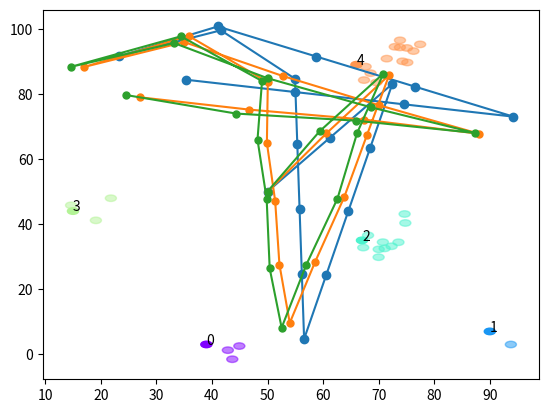

Write the Python code that produced this figure. (Note: this script raises an exception after producing the figure.)
# ------------
# User Instructions
# 
# In this problem you will implement SLAM in a 2 dimensional
# world. Please define a function, slam, which takes five
# parameters as input and returns the vector mu. This vector
# should have x, y coordinates interlaced, so for example, 
# if there were 2 poses and 2 landmarks, mu would look like:
#
#  mu =  matrix([[Px0],
#                [Py0],
#                [Px1],
#                [Py1],
#                [Lx0],
#                [Ly0],
#                [Lx1],
#                [Ly1]])
#
# data - This is the data that is generated with the included
#        make_data function. You can also use test_data to
#        make sure your function gives the correct result.
#
# N -    The number of time steps.
#
# num_landmarks - The number of landmarks.
#
# motion_noise - The noise associated with motion. The update
#                strength for motion should be 1.0 / motion_noise.
#
# measurement_noise - The noise associated with measurement.
#                     The update strength for measurement should be
#                     1.0 / measurement_noise.
#
#
# Enter your code at line 509

# --------------
# Testing
#
# Uncomment the test cases at the bottom of this document.
# Your output should be identical to the given results.

 
from math import *
import random


#===============================================================
#
# SLAM in a rectolinear world (we avoid non-linearities)
#      
# 
#===============================================================


# ------------------------------------------------
# 
# this is the matrix class
# we use it because it makes it easier to collect constraints in GraphSLAM
# and to calculate solutions (albeit inefficiently)
# 

class matrix:
    
    # implements basic operations of a matrix class

    # ------------
    #
    # initialization - can be called with an initial matrix
    #

    def __init__(self, value = [[]]):
        self.value = value
        self.dimx  = len(value)
        self.dimy  = len(value[0])
        if value == [[]]:
            self.dimx = 0

    # ------------
    #
    # makes matrix of a certain size and sets each element to zero
    #

    def zero(self, dimx, dimy):
        if dimy == 0:
            dimy = dimx
        # check if valid dimensions
        if dimx < 1 or dimy < 1:
            print(ValueError, "Invalid size of matrix")
        else:
            self.dimx  = dimx
            self.dimy  = dimy
            self.value = [[0.0 for row in range(dimy)] for col in range(dimx)]

    # ------------
    #
    # makes matrix of a certain (square) size and turns matrix into identity matrix
    #

    def identity(self, dim):
        # check if valid dimension
        if dim < 1:
            print(ValueError, "Invalid size of matrix")
        else:
            self.dimx  = dim
            self.dimy  = dim
            self.value = [[0.0 for row in range(dim)] for col in range(dim)]
            for i in range(dim):
                self.value[i][i] = 1.0
    # ------------
    #
    # prints out values of matrix
    #

    def show(self, txt = ''):
        for i in range(len(self.value)):
            print(txt + '['+ ', '.join('%.3f'%x for x in self.value[i]) + ']' )
        print(' ')

    # ------------
    #
    # defines elmement-wise matrix addition. Both matrices must be of equal dimensions
    #

    def __add__(self, other):
        # check if correct dimensions
        if self.dimx != other.dimx or self.dimy != other.dimy:
            print(ValueError, "Matrices must be of equal dimension to add")
        else:
            # add if correct dimensions
            res = matrix()
            res.zero(self.dimx, self.dimy)
            for i in range(self.dimx):
                for j in range(self.dimy):
                    res.value[i][j] = self.value[i][j] + other.value[i][j]
            return res

    # ------------
    #
    # defines elmement-wise matrix subtraction. Both matrices must be of equal dimensions
    #

    def __sub__(self, other):
        # check if correct dimensions
        if self.dimx != other.dimx or self.dimy != other.dimy:
            print(ValueError, "Matrices must be of equal dimension to subtract")
        else:
            # subtract if correct dimensions
            res = matrix()
            res.zero(self.dimx, self.dimy)
            for i in range(self.dimx):
                for j in range(self.dimy):
                    res.value[i][j] = self.value[i][j] - other.value[i][j]
            return res

    # ------------
    #
    # defines multiplication. Both matrices must be of fitting dimensions
    #

    def __mul__(self, other):
        # check if correct dimensions
        if self.dimy != other.dimx:
            print(ValueError, "Matrices must be m*n and n*p to multiply")
        else:
            # multiply if correct dimensions
            res = matrix()
            res.zero(self.dimx, other.dimy)
            for i in range(self.dimx):
                for j in range(other.dimy):
                    for k in range(self.dimy):
                        res.value[i][j] += self.value[i][k] * other.value[k][j]
        return res


    # ------------
    #
    # returns a matrix transpose
    #

    def transpose(self):
        # compute transpose
        res = matrix()
        res.zero(self.dimy, self.dimx)
        for i in range(self.dimx):
            for j in range(self.dimy):
                res.value[j][i] = self.value[i][j]
        return res

    # ------------
    #
    # creates a new matrix from the existing matrix elements.
    #
    # Example:
    #       l = matrix([[ 1,  2,  3,  4,  5], 
    #                   [ 6,  7,  8,  9, 10], 
    #                   [11, 12, 13, 14, 15]])
    #
    #       l.take([0, 2], [0, 2, 3])
    #
    # results in:
    #       
    #       [[1, 3, 4], 
    #        [11, 13, 14]]
    #       
    # 
    # take is used to remove rows and columns from existing matrices
    # list1/list2 define a sequence of rows/columns that shall be taken
    # if no list2 is provided, then list2 is set to list1 (good for 
    # symmetric matrices)
    #

    def take(self, list1, list2 = []):
        if list2 == []:
            list2 = list1
        if len(list1) > self.dimx or len(list2) > self.dimy:
            print(ValueError, "list invalid in take()")

        res = matrix()
        res.zero(len(list1), len(list2))
        for i in range(len(list1)):
            for j in range(len(list2)):
                res.value[i][j] = self.value[list1[i]][list2[j]]
        return res

    # ------------
    #
    # creates a new matrix from the existing matrix elements.
    #
    # Example:
    #       l = matrix([[1, 2, 3],
    #                  [4, 5, 6]])
    #
    #       l.expand(3, 5, [0, 2], [0, 2, 3])
    #
    # results in:
    #
    #       [[1, 0, 2, 3, 0], 
    #        [0, 0, 0, 0, 0], 
    #        [4, 0, 5, 6, 0]]
    # 
    # expand is used to introduce new rows and columns into an existing matrix
    # list1/list2 are the new indexes of row/columns in which the matrix
    # elements are being mapped. Elements for rows and columns 
    # that are not listed in list1/list2 
    # will be initialized by 0.0.
    #
    
    def expand(self, dimx, dimy, list1, list2 = []):
        if list2 == []:
            list2 = list1
        if len(list1) > self.dimx or len(list2) > self.dimy:
            print(ValueError, "list invalid in expand()")

        res = matrix()
        res.zero(dimx, dimy)
        for i in range(len(list1)):
            for j in range(len(list2)):
                res.value[list1[i]][list2[j]] = self.value[i][j]
        return res

    # ------------
    #
    # Computes the upper triangular Cholesky factorization of  
    # a positive definite matrix.
    # This code is based on http://adorio-research.org/wordpress/?p=4560
    #
    
    def Cholesky(self, ztol= 1.0e-5):

        res = matrix()
        res.zero(self.dimx, self.dimx)

        for i in range(self.dimx):
            S = sum([(res.value[k][i])**2 for k in range(i)])
            d = self.value[i][i] - S
            if abs(d) < ztol:
                res.value[i][i] = 0.0
            else: 
                if d < 0.0:
                    print(ValueError, "Matrix not positive-definite")
                res.value[i][i] = sqrt(d)
            for j in range(i+1, self.dimx):
                S = sum([res.value[k][i] * res.value[k][j] for k in range(i)])
                if abs(S) < ztol:
                    S = 0.0
                try:
                   res.value[i][j] = (self.value[i][j] - S)/res.value[i][i]
                except:
                   print(ValueError, "Zero diagonal")
        return res 
 
    # ------------
    #
    # Computes inverse of matrix given its Cholesky upper Triangular
    # decomposition of matrix.
    # This code is based on http://adorio-research.org/wordpress/?p=4560
    #
    
    def CholeskyInverse(self):

        res = matrix()
        res.zero(self.dimx, self.dimx)

        # Backward step for inverse.
        for j in reversed(range(self.dimx)):
            tjj = self.value[j][j]
            S = sum([self.value[j][k]*res.value[j][k] for k in range(j+1, self.dimx)])
            res.value[j][j] = 1.0/ tjj**2 - S/ tjj
            for i in reversed(range(j)):
                res.value[j][i] = res.value[i][j] = \
                    -sum([self.value[i][k]*res.value[k][j] for k in \
                              range(i+1,self.dimx)])/self.value[i][i]
        return res
    
    # ------------
    #
    # computes and returns the inverse of a square matrix
    #
    def inverse(self):
        aux = self.Cholesky()
        res = aux.CholeskyInverse()
        return res

    # ------------
    #
    # prints matrix (needs work!)
    #
    def __repr__(self):
        return repr(self.value)

# ------------------------------------------------
# 
# this is the robot class
# 
# our robot lives in x-y space, and its motion is
# pointed in a random direction. It moves on a straight line
# until is comes close to a wall at which point it turns
# away from the wall and continues to move.
#
# For measurements, it simply senses the x- and y-distance
# to landmarks. This is different from range and bearing as 
# commonly studied in the literature, but this makes it much
# easier to implement the essentials of SLAM without
# cluttered math
#

class robot:

    # --------
    # init: 
    #   creates robot and initializes location to 0, 0
    #

    def __init__(self, world_size = 100.0, measurement_range = 30.0,
                 motion_noise = 1.0, measurement_noise = 1.0):
        self.measurement_noise = 0.0
        self.world_size = world_size
        self.measurement_range = measurement_range
        self.x = world_size / 2.0
        self.y = world_size / 2.0
        self.motion_noise = motion_noise
        self.measurement_noise = measurement_noise
        self.landmarks = []
        self.num_landmarks = 0


    def rand(self):
        return random.random() * 2.0 - 1.0

    # --------
    #
    # make random landmarks located in the world
    #

    def make_landmarks(self, num_landmarks):
        self.landmarks = []
        for i in range(num_landmarks):
            self.landmarks.append([round(random.random() * self.world_size),
                                   round(random.random() * self.world_size)])
        self.num_landmarks = num_landmarks
        global landmarks
        landmarks = self.landmarks.copy()


    # --------
    #
    # move: attempts to move robot by dx, dy. If outside world
    #       boundary, then the move does nothing and instead returns failure
    #

    def move(self, dx, dy):

        x = self.x + dx + self.rand() * self.motion_noise
        y = self.y + dy + self.rand() * self.motion_noise

        if x < 0.0 or x > self.world_size or y < 0.0 or y > self.world_size:
            return False
        else:
            self.x = x
            self.y = y
            return True
    

    # --------
    #
    # sense: returns x- and y- distances to landmarks within visibility range
    #        because not all landmarks may be in this range, the list of measurements
    #        is of variable length. Set measurement_range to -1 if you want all
    #        landmarks to be visible at all times
    #

    def sense(self):
        Z = []
        for i in range(self.num_landmarks):
            dx = self.landmarks[i][0] - self.x + self.rand() * self.measurement_noise
            dy = self.landmarks[i][1] - self.y + self.rand() * self.measurement_noise    
            if self.measurement_range < 0.0 or abs(dx) + abs(dy) <= self.measurement_range:
                Z.append([i, dx, dy])
        return Z

    # --------
    #
    # print(robot location)
    #

    def __repr__(self):
        return 'Robot: [x=%.5f y=%.5f]'  % (self.x, self.y)

######################################################

# --------
# this routine makes the robot data
#

def make_data(N, num_landmarks, world_size, measurement_range, motion_noise, 
              measurement_noise, distance):


    complete = False

    while not complete:

        data = []
        real_position = []

        # make robot and landmarks
        r = robot(world_size, measurement_range, motion_noise, measurement_noise)
        r.make_landmarks(num_landmarks)
        seen = [False for row in range(num_landmarks)]
    
        # guess an initial motion
        orientation = random.random() * 2.0 * pi
        dx = cos(orientation) * distance
        dy = sin(orientation) * distance
    
        real_position.append([r.x, r.y])

        for k in range(N-1):
    
            # sense
            Z = r.sense()

            # check off all landmarks that were observed 
            for i in range(len(Z)):
                seen[Z[i][0]] = True
    
            # move
            while not r.move(dx, dy):
                # if we'd be leaving the robot world, pick instead a new direction
                orientation = random.random() * 2.0 * pi
                dx = cos(orientation) * distance
                dy = sin(orientation) * distance

            # memorize data
            data.append([Z, [dx, dy]])
            real_position.append([r.x, r.y])

        # we are done when all landmarks were observed; otherwise re-run
        complete = (sum(seen) == num_landmarks)

    print(' ')
    print('Landmarks: ', r.landmarks)
    print(r)


    return data, real_position
    
####################################################

# --------------------------------
#
# print(the result of SLAM, the robot pose(s) and the landmarks)
#

def print_result(N, num_landmarks, result):
    print
    print('Estimated Pose(s):')
    for i in range(N):
        print('    ['+ ', '.join('%.3f'%x for x in result.value[2*i]) + ', ' \
            + ', '.join('%.3f'%x for x in result.value[2*i+1]) +']')
    print()
    print('Estimated Landmarks:')
    for i in range(num_landmarks):
        print('    ['+ ', '.join('%.3f'%x for x in result.value[2*(N+i)]) + ', ' \
            + ', '.join('%.3f'%x for x in result.value[2*(N+i)+1]) +']')

# --------------------------------
#
# slam - retains entire path and all landmarks
#

############## ENTER YOUR CODE BELOW HERE ###################
import numpy as np
import matplotlib.pyplot as plt
from matplotlib.patches import Polygon
from matplotlib.patches import Circle
import matplotlib.cm as cm


def slam(data, N, num_landmarks, motion_noise, measurement_noise):
    #
    #
    # Add your code here!
    #
    #
    Omega = matrix()
    Omega.zero(2 * (N + num_landmarks), 2 * (N + num_landmarks))
    Xi = matrix()
    Xi.zero(2 * (N + num_landmarks), 1)
    
    x, y = 50, 50
    xy = []
    lxy = []
    xy.append([x, y])

    Omega.value[0][0] += 1
    Omega.value[0+1][0+1] += 1

    Xi.value[0][0] += x
    Xi.value[0+1][0] += y

    for index, measure in enumerate(data[0]):
        Z, [dx, dy] = measure

        # sense
        for i, ldx, ldy in Z:
            lxy.append([i, x+ldx, y+ldy])
            # x
            Omega.value[2*index][2*index] += 1.0 / measurement_noise
            Omega.value[2*index][2*N+2*i] += -1.0 / measurement_noise
            Xi.value[2*index][0] -= ldx*1.0 / measurement_noise

            Omega.value[2*N+2*i][2*N+2*i] += 1.0 / measurement_noise
            Omega.value[2*N+2*i][2*index] += -1.0 / measurement_noise
            Xi.value[2*N+2*i][0] += ldx*1.0 / measurement_noise

            # y
            Omega.value[2*index+1][2*index+1] += 1.0 / measurement_noise
            Omega.value[2*index+1][2*N+2*i+1] += -1.0 / measurement_noise
            Xi.value[2*index+1][0] -= ldy*1.0 / measurement_noise

            Omega.value[2*N+2*i+1][2*N+2*i+1] += 1.0 / measurement_noise
            Omega.value[2*N+2*i+1][2*index+1] += -1.0 / measurement_noise
            Xi.value[2*N+2*i+1][0] += ldy*1.0 / measurement_noise

        # move
        # x
        Omega.value[2*index][2*index] += 1.0 / motion_noise
        Omega.value[2*index][2*(index+1)] += -1.0 / motion_noise
        Xi.value[2*index][0] += -dx*1.0 / motion_noise

        Omega.value[2*(index+1)][2*index] += -1.0 / motion_noise
        Omega.value[2*(index+1)][2*(index+1)] += 1.0 / motion_noise
        Xi.value[2*(index+1)][0] += dx*1.0 / motion_noise

        # y
        Omega.value[2*index+1][2*index+1] += 1.0 / motion_noise
        Omega.value[2*index+1][2*(index+1)+1] += -1.0 / motion_noise
        Xi.value[2*index+1][0] += -dy*1.0 / motion_noise

        Omega.value[2*(index+1)+1][2*index+1] += -1.0 / motion_noise
        Omega.value[2*(index+1)+1][2*(index+1)+1] += 1.0 / motion_noise
        Xi.value[2*(index+1)+1][0] += dy*1.0 / motion_noise

        x, y = x + dx, y + dy
        xy.append([x, y])

    mu = Omega.inverse() * Xi

    global world_size, measurement_range, landmarks
    ax = plt.subplot(111)

    ax.plot([x[0] for x in xy], [x[1] for x in xy], marker='o', label='control')
    # p = Polygon(xy, closed=False, fill=False, color='g')
    # ax.add_patch(p)
    cmap = cm.rainbow(range(num_landmarks))
    # print("num_landmarks: ", num_landmarks)
    # for x, y in xy:
    #     circle = Circle((x, y), measurement_range, fill=False, color='r')
    #     ax.add_patch(circle)
    for l, x, y in lxy:
        circle = Circle((x, y), 1, alpha=0.5, fill=True, color=cm.rainbow(int(float(l)/num_landmarks*255.0)))
        ax.add_patch(circle)
    
    for l, [x, y] in enumerate(landmarks):
        circle = Circle((x, y), 1, alpha=1, fill=True, color=cm.rainbow(int(float(l)/num_landmarks*255.0)))
        ax.add_patch(circle)
        ax.text(x, y, str(l))

    mu_np = np.array(mu.value)
    mu_np = mu_np.reshape(-1, 2)[0:N, :]
    ax.plot(mu_np[:, 0], mu_np[:, 1], marker='o', ms=5 , label='mu')

    real_position = np.array(data[1])
    ax.plot(real_position[:, 0], real_position[:, 1], marker='o', ms=5 , label='real_position')

    ax.scatter(xy[0][0], xy[0][1], c='', edgecolors='g', marker='o', label='start point measure', s=200)
    ax.scatter(xy[N-1][0], xy[N-1][1], c='', edgecolors='r', marker='o', label='end point measure', s=200)

    ax.scatter(mu_np[0][0], mu_np[0][1], c='', edgecolors='g', marker='o', label='start point estimate', s=200)
    ax.scatter(mu_np[N-1][0], mu_np[N-1][1], c='', edgecolors='r', marker='o', label='end point estimate', s=200)

    ax.scatter(real_position[0][0], real_position[0][1], c='', edgecolors='g', marker='o', label='start point', s=100)
    ax.scatter(real_position[-1][0], real_position[-1][1], c='', edgecolors='r', marker='o', label='end point', s=100)
    # plt.legend()
    plt.axis('equal')
    plt.xlim([0.0, world_size])
    plt.ylim([0.0, world_size])
    plt.legend()
    plt.show()
    return mu # Make sure you return mu for grading!
        
############### ENTER YOUR CODE ABOVE HERE ###################

# ------------------------------------------------------------------------
# ------------------------------------------------------------------------
# ------------------------------------------------------------------------
#
# Main routines
#

landmarks = None
num_landmarks      = 5        # number of landmarks
N                  = 20       # time steps
world_size         = 100.0    # size of world
measurement_range  = 50.0     # range at which we can sense landmarks
motion_noise       = 2.0      # noise in robot motion
measurement_noise  = 2.0      # noise in the measurements
distance           = 20.0     # distance by which robot (intends to) move each iteratation 

data = make_data(N, num_landmarks, world_size, measurement_range, motion_noise, measurement_noise, distance)
result = slam(data, N, num_landmarks, motion_noise, measurement_noise)                                                                                                                                                                                                                                                                                                                                                                                                                                                                                                                                                                                                                                                                                                                                                                                                                
print_result(N, num_landmarks, result)

# -------------
# Testing
#
# Uncomment one of the test cases below to compare your results to
# the results shown for Test Case 1 and Test Case 2.

test_data1 = [[[[1, 19.457599255548065, 23.8387362100849], [2, -13.195807561967236, 11.708840328458608], [3, -30.0954905279171, 15.387879242505843]], [-12.2607279422326, -15.801093326936487]], [[[2, -0.4659930049620491, 28.088559771215664], [4, -17.866382374890936, -16.384904503932]], [-12.2607279422326, -15.801093326936487]], [[[4, -6.202512900833806, -1.823403210274639]], [-12.2607279422326, -15.801093326936487]], [[[4, 7.412136480918645, 15.388585962142429]], [14.008259661173426, 14.274756084260822]], [[[4, -7.526138813444998, -0.4563942429717849]], [14.008259661173426, 14.274756084260822]], [[[2, -6.299793150150058, 29.047830407717623], [4, -21.93551130411791, -13.21956810989039]], [14.008259661173426, 14.274756084260822]], [[[1, 15.796300959032276, 30.65769689694247], [2, -18.64370821983482, 17.380022987031367]], [14.008259661173426, 14.274756084260822]], [[[1, 0.40311325410337906, 14.169429532679855], [2, -35.069349468466235, 2.4945558982439957]], [14.008259661173426, 14.274756084260822]], [[[1, -16.71340983241936, -2.777000269543834]], [-11.006096015782283, 16.699276945166858]], [[[1, -3.611096830835776, -17.954019226763958]], [-19.693482634035977, 3.488085684573048]], [[[1, 18.398273354362416, -22.705102332550947]], [-19.693482634035977, 3.488085684573048]], [[[2, 2.789312482883833, -39.73720193121324]], [12.849049222879723, -15.326510824972983]], [[[1, 21.26897046581808, -10.121029799040915], [2, -11.917698965880655, -23.17711662602097], [3, -31.81167947898398, -16.7985673023331]], [12.849049222879723, -15.326510824972983]], [[[1, 10.48157743234859, 5.692957082575485], [2, -22.31488473554935, -5.389184118551409], [3, -40.81803984305378, -2.4703329790238118]], [12.849049222879723, -15.326510824972983]], [[[0, 10.591050242096598, -39.2051798967113], [1, -3.5675572049297553, 22.849456408289125], [2, -38.39251065320351, 7.288990306029511]], [12.849049222879723, -15.326510824972983]], [[[0, -3.6225556479370766, -25.58006865235512]], [-7.8874682868419965, -18.379005523261092]], [[[0, 1.9784503557879374, -6.5025974151499]], [-7.8874682868419965, -18.379005523261092]], [[[0, 10.050665232782423, 11.026385307998742]], [-17.82919359778298, 9.062000642947142]], [[[0, 26.526838150174818, -0.22563393232425621], [4, -33.70303936886652, 2.880339841013677]], [-17.82919359778298, 9.062000642947142]]]
test_data2 = [[[[0, 26.543274387283322, -6.262538160312672], [3, 9.937396825799755, -9.128540360867689]], [18.92765331253674, -6.460955043986683]], [[[0, 7.706544739722961, -3.758467215445748], [1, 17.03954411948937, 31.705489938553438], [3, -11.61731288777497, -6.64964096716416]], [18.92765331253674, -6.460955043986683]], [[[0, -12.35130507136378, 2.585119104239249], [1, -2.563534536165313, 38.22159657838369], [3, -26.961236804740935, -0.4802312626141525]], [-11.167066095509824, 16.592065417497455]], [[[0, 1.4138633151721272, -13.912454837810632], [1, 8.087721200818589, 20.51845934354381], [3, -17.091723454402302, -16.521500551709707], [4, -7.414211721400232, 38.09191602674439]], [-11.167066095509824, 16.592065417497455]], [[[0, 12.886743222179561, -28.703968411636318], [1, 21.660953298391387, 3.4912891084614914], [3, -6.401401414569506, -32.321583037341625], [4, 5.034079343639034, 23.102207946092893]], [-11.167066095509824, 16.592065417497455]], [[[1, 31.126317672358578, -10.036784369535214], [2, -38.70878528420893, 7.4987265861424595], [4, 17.977218575473767, 6.150889254289742]], [-6.595520680493778, -18.88118393939265]], [[[1, 41.82460922922086, 7.847527392202475], [3, 15.711709540417502, -30.34633659912818]], [-6.595520680493778, -18.88118393939265]], [[[0, 40.18454208294434, -6.710999804403755], [3, 23.019508919299156, -10.12110867290604]], [-6.595520680493778, -18.88118393939265]], [[[3, 27.18579315312821, 8.067219022708391]], [-6.595520680493778, -18.88118393939265]], [[], [11.492663265706092, 16.36822198838621]], [[[3, 24.57154567653098, 13.461499960708197]], [11.492663265706092, 16.36822198838621]], [[[0, 31.61945290413707, 0.4272295085799329], [3, 16.97392299158991, -5.274596836133088]], [11.492663265706092, 16.36822198838621]], [[[0, 22.407381798735177, -18.03500068379259], [1, 29.642444125196995, 17.3794951934614], [3, 4.7969752441371645, -21.07505361639969], [4, 14.726069092569372, 32.75999422300078]], [11.492663265706092, 16.36822198838621]], [[[0, 10.705527984670137, -34.589764174299596], [1, 18.58772336795603, -0.20109708164787765], [3, -4.839806195049413, -39.92208742305105], [4, 4.18824810165454, 14.146847823548889]], [11.492663265706092, 16.36822198838621]], [[[1, 5.878492140223764, -19.955352450942357], [4, -7.059505455306587, -0.9740849280550585]], [19.628527845173146, 3.83678180657467]], [[[1, -11.150789592446378, -22.736641053247872], [4, -28.832815721158255, -3.9462962046291388]], [-19.841703647091965, 2.5113335861604362]], [[[1, 8.64427397916182, -20.286336970889053], [4, -5.036917727942285, -6.311739993868336]], [-5.946642674882207, -19.09548221169787]], [[[0, 7.151866679283043, -39.56103232616369], [1, 16.01535401373368, -3.780995345194027], [4, -3.04801331832137, 13.697362774960865]], [-5.946642674882207, -19.09548221169787]], [[[0, 12.872879480504395, -19.707592098123207], [1, 22.236710716903136, 16.331770792606406], [3, -4.841206109583004, -21.24604435851242], [4, 4.27111163223552, 32.25309748614184]], [-5.946642674882207, -19.09548221169787]]] 

##  Test Case 1
##
##  Estimated Pose(s):
##      [49.999, 49.999]
##      [37.971, 33.650]
##      [26.183, 18.153]
##      [13.743, 2.114]
##      [28.095, 16.781]
##      [42.383, 30.900]
##      [55.829, 44.494]
##      [70.855, 59.697]
##      [85.695, 75.540]
##      [74.010, 92.431]
##      [53.543, 96.451]
##      [34.523, 100.078]
##      [48.621, 83.951]
##      [60.195, 68.105]
##      [73.776, 52.932]
##      [87.130, 38.536]
##      [80.301, 20.506]
##      [72.797, 2.943]
##      [55.244, 13.253]
##      [37.414, 22.315]
##  
##  Estimated Landmarks:
##      [82.954, 13.537]
##      [70.493, 74.139]
##      [36.738, 61.279]
##      [18.696, 66.057]
##      [20.633, 16.873]


##  Test Case 2
##
##  Estimated Pose(s):
##      [49.999, 49.999]
##      [69.180, 45.664]
##      [87.742, 39.702]
##      [76.269, 56.309]
##      [64.316, 72.174]
##      [52.256, 88.151]
##      [44.058, 69.399]
##      [37.001, 49.916]
##      [30.923, 30.953]
##      [23.507, 11.417]
##      [34.179, 27.131]
##      [44.154, 43.844]
##      [54.805, 60.919]
##      [65.697, 78.544]
##      [77.467, 95.624]
##      [96.801, 98.819]
##      [75.956, 99.969]
##      [70.199, 81.179]
##      [64.053, 61.721]
##      [58.106, 42.626]
##  
##  Estimated Landmarks:
##      [76.778, 42.885]
##      [85.064, 77.436]
##      [13.546, 95.649]
##      [59.448, 39.593]
##      [69.262, 94.238]



# ### Uncomment the following three lines for test case 1 ###

# result = slam(test_data1, 20, 5, 2.0, 2.0)
# print_result(20, 5, result)
# print(result)


# ### Uncomment the following three lines for test case 2 ###

# result = slam(test_data2, 20, 5, 2.0, 2.0)
# print_result(20, 5, result)
# print(result)


